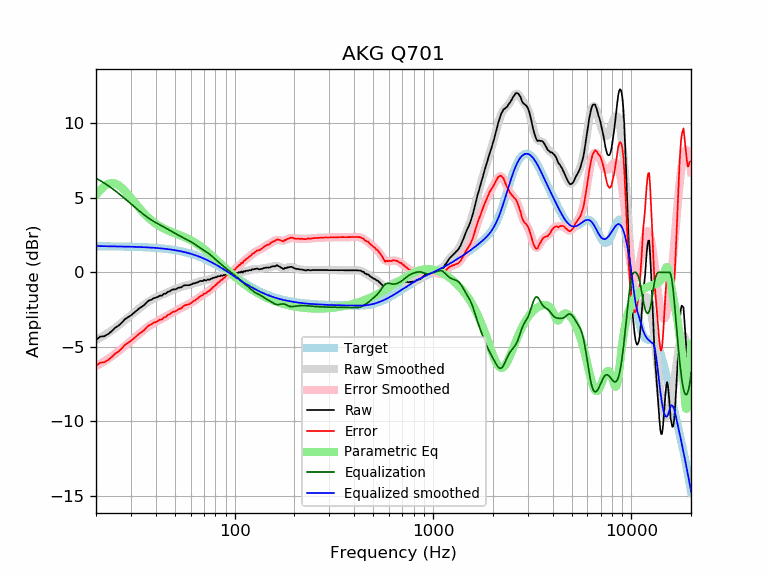

Source data for this figure (header and first rows):
frequency, raw, error, smoothed, error_smoothed, equalization, parametric_eq, equalized_raw, equalized_smoothed, target
20, -4.54, -6.28, -4.54, -6.29, 6.31, 5.17, 1.77, 1.76, 1.74
21, -4.32, -6.06, -4.39, -6.13, 6.15, 5.51, 1.83, 1.76, 1.74
22, -4.29, -6.03, -4.23, -5.97, 5.98, 5.77, 1.70, 1.75, 1.74
23, -4.15, -5.89, -4.07, -5.81, 5.81, 5.93, 1.67, 1.74, 1.74
24, -3.95, -5.68, -3.91, -5.64, 5.64, 5.98, 1.69, 1.74, 1.74
25, -3.72, -5.45, -3.73, -5.47, 5.47, 5.95, 1.75, 1.73, 1.73
26, -3.58, -5.31, -3.56, -5.29, 5.29, 5.83, 1.71, 1.73, 1.73
27, -3.37, -5.09, -3.38, -5.11, 5.11, 5.66, 1.74, 1.73, 1.73
28, -3.15, -4.87, -3.21, -4.93, 4.93, 5.45, 1.78, 1.72, 1.72
29, -3.02, -4.74, -3.04, -4.76, 4.76, 5.22, 1.74, 1.72, 1.72
30, -2.89, -4.60, -2.88, -4.59, 4.59, 4.98, 1.70, 1.71, 1.71
31, -2.73, -4.44, -2.72, -4.43, 4.43, 4.75, 1.70, 1.71, 1.71
32, -2.58, -4.28, -2.57, -4.27, 4.27, 4.52, 1.69, 1.70, 1.70
33, -2.43, -4.12, -2.42, -4.12, 4.12, 4.31, 1.69, 1.70, 1.70
34, -2.31, -4.00, -2.29, -3.98, 3.98, 4.11, 1.67, 1.69, 1.69
35, -2.20, -3.88, -2.16, -3.85, 3.85, 3.93, 1.65, 1.68, 1.68
36, -2.02, -3.69, -2.05, -3.72, 3.72, 3.77, 1.70, 1.67, 1.67
37, -1.89, -3.55, -1.94, -3.61, 3.61, 3.62, 1.72, 1.66, 1.66
38, -1.85, -3.50, -1.85, -3.51, 3.51, 3.49, 1.66, 1.65, 1.65
39, -1.74, -3.38, -1.77, -3.41, 3.41, 3.37, 1.68, 1.64, 1.64
40, -1.71, -3.34, -1.70, -3.33, 3.33, 3.26, 1.62, 1.63, 1.63
41, -1.65, -3.27, -1.63, -3.25, 3.25, 3.16, 1.61, 1.62, 1.62
42, -1.57, -3.18, -1.57, -3.18, 3.18, 3.08, 1.61, 1.61, 1.61
43, -1.57, -3.17, -1.51, -3.11, 3.11, 3.00, 1.54, 1.60, 1.60
44, -1.44, -3.02, -1.45, -3.04, 3.04, 2.93, 1.60, 1.58, 1.58
45, -1.43, -3.00, -1.39, -2.96, 2.96, 2.87, 1.53, 1.57, 1.57
46, -1.31, -2.86, -1.34, -2.89, 2.89, 2.81, 1.58, 1.55, 1.55
47, -1.29, -2.83, -1.28, -2.82, 2.82, 2.76, 1.53, 1.54, 1.54
48, -1.19, -2.71, -1.23, -2.75, 2.75, 2.71, 1.56, 1.52, 1.52
49, -1.15, -2.65, -1.17, -2.68, 2.68, 2.66, 1.53, 1.50, 1.50
50, -1.15, -2.63, -1.13, -2.61, 2.61, 2.61, 1.46, 1.48, 1.48
51, -1.11, -2.57, -1.08, -2.55, 2.55, 2.57, 1.44, 1.46, 1.46
52, -1.04, -2.48, -1.04, -2.49, 2.49, 2.53, 1.45, 1.44, 1.44
53, -1.02, -2.44, -1.01, -2.43, 2.43, 2.48, 1.41, 1.42, 1.42
54, -1.01, -2.41, -0.97, -2.37, 2.37, 2.44, 1.36, 1.40, 1.40
55, -0.91, -2.28, -0.94, -2.32, 2.32, 2.39, 1.41, 1.38, 1.38
56, -0.87, -2.22, -0.91, -2.26, 2.26, 2.35, 1.39, 1.35, 1.35
57, -0.87, -2.19, -0.88, -2.21, 2.21, 2.30, 1.34, 1.33, 1.33
58, -0.87, -2.17, -0.86, -2.16, 2.16, 2.26, 1.29, 1.30, 1.30
59, -0.87, -2.14, -0.84, -2.11, 2.11, 2.21, 1.24, 1.27, 1.27
60, -0.83, -2.07, -0.81, -2.06, 2.06, 2.16, 1.23, 1.24, 1.24
61, -0.80, -2.01, -0.79, -2.00, 2.00, 2.10, 1.20, 1.22, 1.22
62, -0.74, -1.92, -0.76, -1.94, 1.94, 2.05, 1.20, 1.19, 1.19
63, -0.74, -1.89, -0.73, -1.88, 1.88, 1.99, 1.14, 1.16, 1.16
64, -0.70, -1.82, -0.70, -1.82, 1.82, 1.94, 1.12, 1.12, 1.12
65, -0.68, -1.77, -0.67, -1.76, 1.76, 1.88, 1.08, 1.09, 1.09
66, -0.63, -1.69, -0.64, -1.70, 1.70, 1.82, 1.07, 1.06, 1.06
67, -0.58, -1.60, -0.61, -1.64, 1.64, 1.75, 1.06, 1.02, 1.02
68, -0.59, -1.58, -0.59, -1.58, 1.58, 1.69, 0.99, 0.99, 0.99
69, -0.59, -1.54, -0.57, -1.52, 1.52, 1.63, 0.93, 0.95, 0.95
70, -0.51, -1.43, -0.55, -1.47, 1.47, 1.56, 0.96, 0.92, 0.92
71, -0.55, -1.43, -0.54, -1.42, 1.42, 1.50, 0.87, 0.88, 0.88
72, -0.55, -1.39, -0.52, -1.36, 1.36, 1.43, 0.82, 0.84, 0.84
73, -0.49, -1.29, -0.50, -1.31, 1.31, 1.36, 0.82, 0.81, 0.81
74, -0.50, -1.27, -0.48, -1.25, 1.25, 1.30, 0.75, 0.77, 0.77
75, -0.49, -1.22, -0.46, -1.19, 1.19, 1.23, 0.70, 0.73, 0.73
76, -0.43, -1.12, -0.44, -1.13, 1.13, 1.16, 0.70, 0.69, 0.69
77, -0.42, -1.07, -0.41, -1.07, 1.07, 1.09, 0.65, 0.65, 0.65
78, -0.37, -0.98, -0.39, -1.00, 1.00, 1.02, 0.63, 0.61, 0.61
79, -0.38, -0.95, -0.36, -0.93, 0.93, 0.96, 0.55, 0.57, 0.57
... 553 more rows
